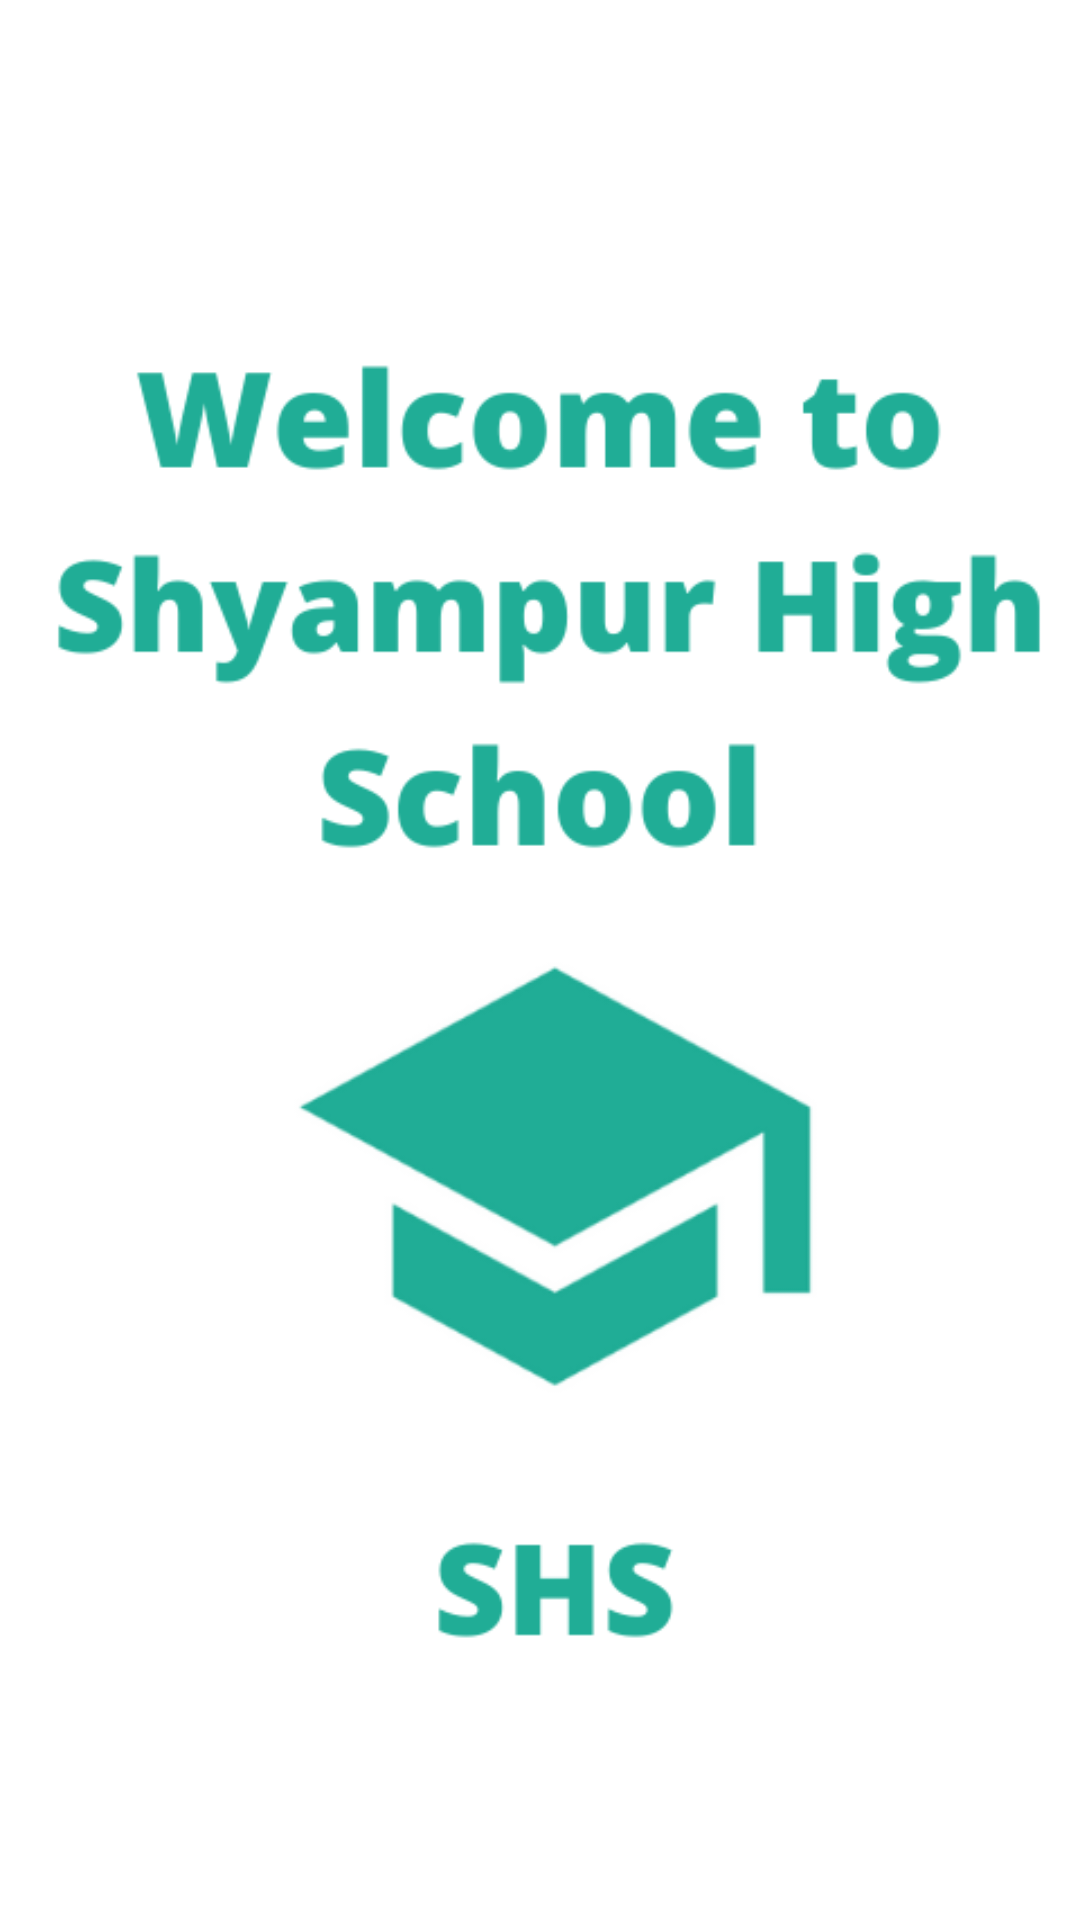

Layout XML and referenced resources for this Android screen:
<!-- AndroidManifest.xml: application theme Theme.SHCLearingApp -->
<!-- res/layout/activity_slapp_screen.xml -->
<?xml version="1.0" encoding="utf-8"?>
<LinearLayout xmlns:android="http://schemas.android.com/apk/res/android"
    xmlns:app="http://schemas.android.com/apk/res-auto"
    xmlns:tools="http://schemas.android.com/tools"
    android:layout_width="match_parent"
    android:layout_height="match_parent"
    android:orientation="vertical"
    android:gravity="center"
    tools:context=".otp.SlappScreen">

    <ImageView
        android:layout_width="match_parent"
        android:layout_height="match_parent"
        android:src="@drawable/shsadmin"/>

</LinearLayout>
<!-- resources referenced by this layout -->
<resources>
  <!-- drawable shsadmin: png bitmap (drawable, 37445 bytes) -->
  <style name="Theme.SHCLearingApp" parent="Theme.MaterialComponents.Light.NoActionBar">
  
          <item name="fontFamily">@font/bangla</item>
  
          <item name="colorPrimary">@color/red</item>
          <item name="colorPrimaryVariant">@color/red</item>
          <item name="colorOnPrimary">@color/white</item>
  
          <item name="android:statusBarColor" tools:targetApi="l">?attr/colorPrimaryVariant</item>
          
  
      </style>
  <color name="red">#f44236</color>
  <color name="white">#FFFFFFFF</color>
</resources>
